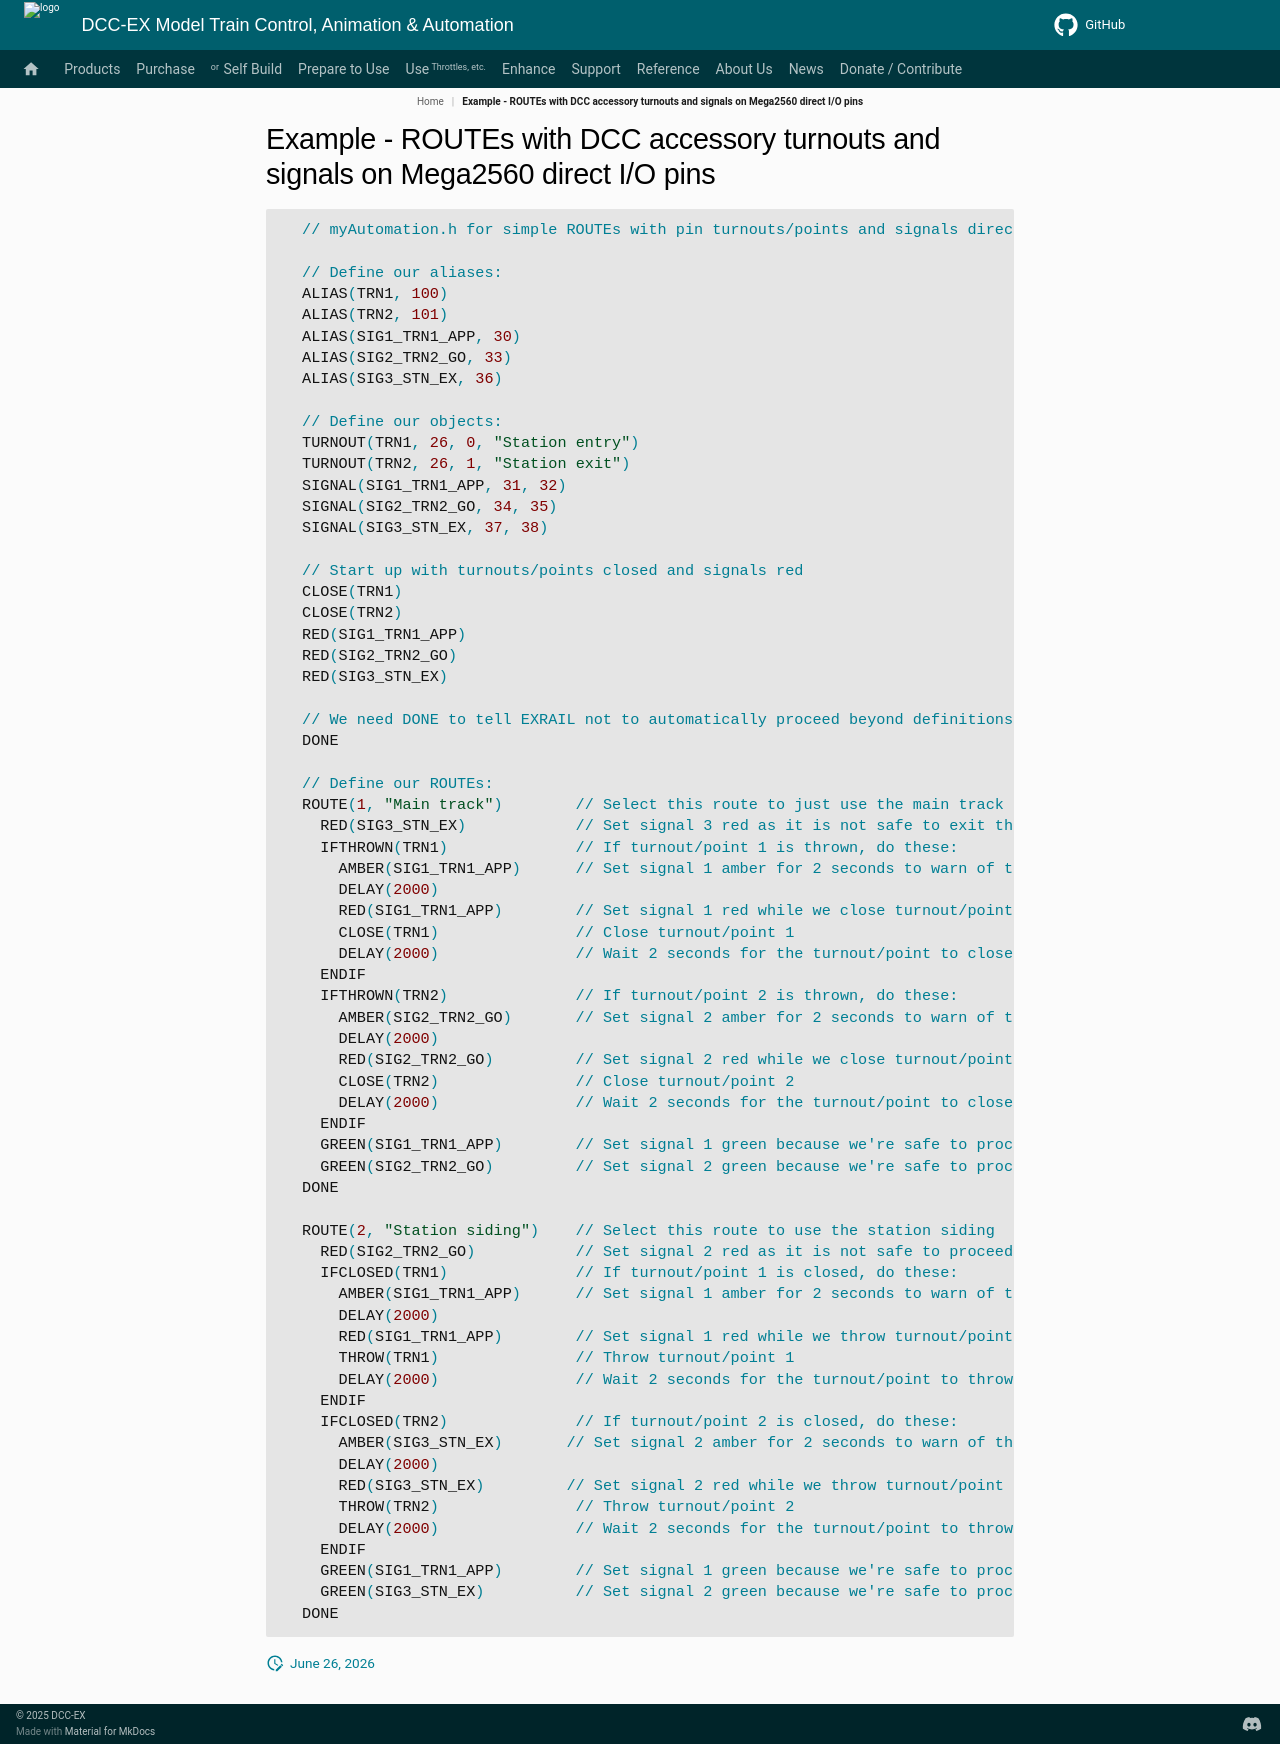

repository: DCC-EX/mkdocs-test · page: products/ex-commandstation/exrail/cookbooks/big-picture/stage6-examples/example1_not_in_nav/index.html · generator: mkdocs

# Example - ROUTEs with DCC accessory turnouts and signals on Mega2560 direct I/O pins

```cpp
  // myAutomation.h for simple ROUTEs with pin turnouts/points and signals directly connected to the Mega2560.

  // Define our aliases:
  ALIAS(TRN1, 100)
  ALIAS(TRN2, 101)
  ALIAS(SIG1_TRN1_APP, 30)
  ALIAS(SIG2_TRN2_GO, 33)
  ALIAS(SIG3_STN_EX, 36)

  // Define our objects:
  TURNOUT(TRN1, 26, 0, "Station entry")
  TURNOUT(TRN2, 26, 1, "Station exit")
  SIGNAL(SIG1_TRN1_APP, 31, 32)
  SIGNAL(SIG2_TRN2_GO, 34, 35)
  SIGNAL(SIG3_STN_EX, 37, 38)

  // Start up with turnouts/points closed and signals red
  CLOSE(TRN1)
  CLOSE(TRN2)
  RED(SIG1_TRN1_APP)
  RED(SIG2_TRN2_GO)
  RED(SIG3_STN_EX)

  // We need DONE to tell EXRAIL not to automatically proceed beyond definitions above
  DONE

  // Define our ROUTEs:
  ROUTE(1, "Main track")        // Select this route to just use the main track
    RED(SIG3_STN_EX)            // Set signal 3 red as it is not safe to exit the station siding
    IFTHROWN(TRN1)              // If turnout/point 1 is thrown, do these:
      AMBER(SIG1_TRN1_APP)      // Set signal 1 amber for 2 seconds to warn of the change
      DELAY(2000)
      RED(SIG1_TRN1_APP)        // Set signal 1 red while we close turnout/point 1
      CLOSE(TRN1)               // Close turnout/point 1
      DELAY(2000)               // Wait 2 seconds for the turnout/point to close
    ENDIF
    IFTHROWN(TRN2)              // If turnout/point 2 is thrown, do these:
      AMBER(SIG2_TRN2_GO)       // Set signal 2 amber for 2 seconds to warn of the change
      DELAY(2000)
      RED(SIG2_TRN2_GO)         // Set signal 2 red while we close turnout/point 2
      CLOSE(TRN2)               // Close turnout/point 2
      DELAY(2000)               // Wait 2 seconds for the turnout/point to close
    ENDIF
    GREEN(SIG1_TRN1_APP)        // Set signal 1 green because we're safe to proceed
    GREEN(SIG2_TRN2_GO)         // Set signal 2 green because we're safe to proceed
  DONE

  ROUTE(2, "Station siding")    // Select this route to use the station siding
    RED(SIG2_TRN2_GO)           // Set signal 2 red as it is not safe to proceed beyond turnout/point 2 on the main track
    IFCLOSED(TRN1)              // If turnout/point 1 is closed, do these:
      AMBER(SIG1_TRN1_APP)      // Set signal 1 amber for 2 seconds to warn of the change
      DELAY(2000)
      RED(SIG1_TRN1_APP)        // Set signal 1 red while we throw turnout/point 1
      THROW(TRN1)               // Throw turnout/point 1
      DELAY(2000)               // Wait 2 seconds for the turnout/point to throw
    ENDIF
    IFCLOSED(TRN2)              // If turnout/point 2 is closed, do these:
      AMBER(SIG3_STN_EX)       // Set signal 2 amber for 2 seconds to warn of the change
      DELAY(2000)
      RED(SIG3_STN_EX)         // Set signal 2 red while we throw turnout/point 2
      THROW(TRN2)               // Throw turnout/point 2
      DELAY(2000)               // Wait 2 seconds for the turnout/point to throw
    ENDIF
    GREEN(SIG1_TRN1_APP)        // Set signal 1 green because we're safe to proceed
    GREEN(SIG3_STN_EX)          // Set signal 2 green because we're safe to proceed
  DONE
```
